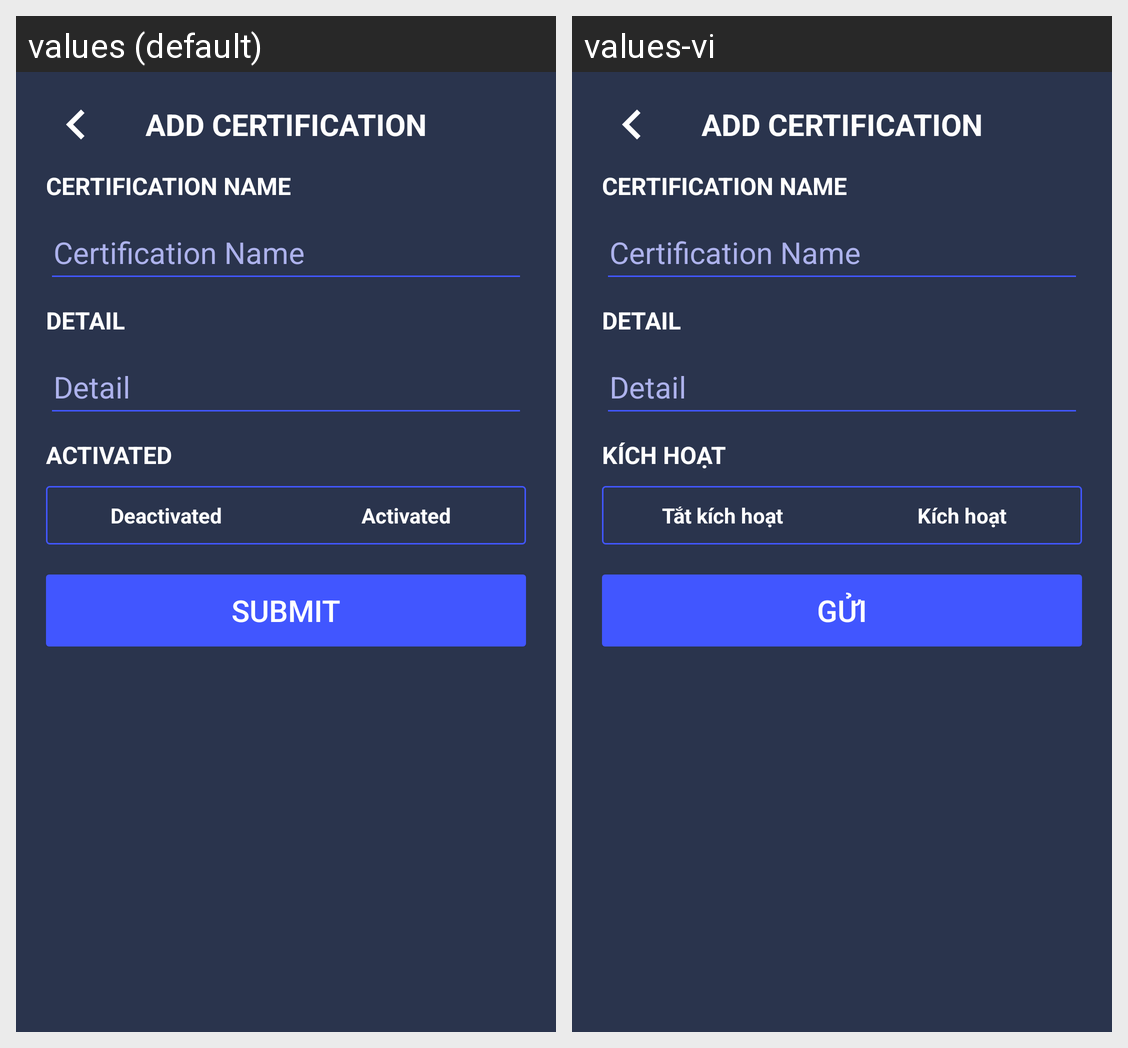

The Android screen above is rendered under two locales of the same app. Produce the string resources it draws, with the default and per-locale values.
Android screen res/layout/activity_add_certification.xml rendered under 2 locales, left to right: values (default), values-vi. Device: Nexus 5 (rendered at 1080×1920; each locale shown at half size, 540×960, under a caption strip naming it); theme Theme.Midterm.
Strings drawn on this screen, with the default value and each locale's value (text and hints the layout hard-codes, and strings that could not be matched under every locale, appear in the picture but are not listed):

add_certification
  values: ADD CERTIFICATION
  values-vi: ADD CERTIFICATION  [not translated; the default value is used]

certificateName
  values: Certification Name
  values-vi: Certification Name  [not translated; the default value is used]

activated
  values: Activated
  values-vi: Kích hoạt

deactivated
  values: Deactivated
  values-vi: Tắt kích hoạt

submit
  values: Submit
  values-vi: Gửi
